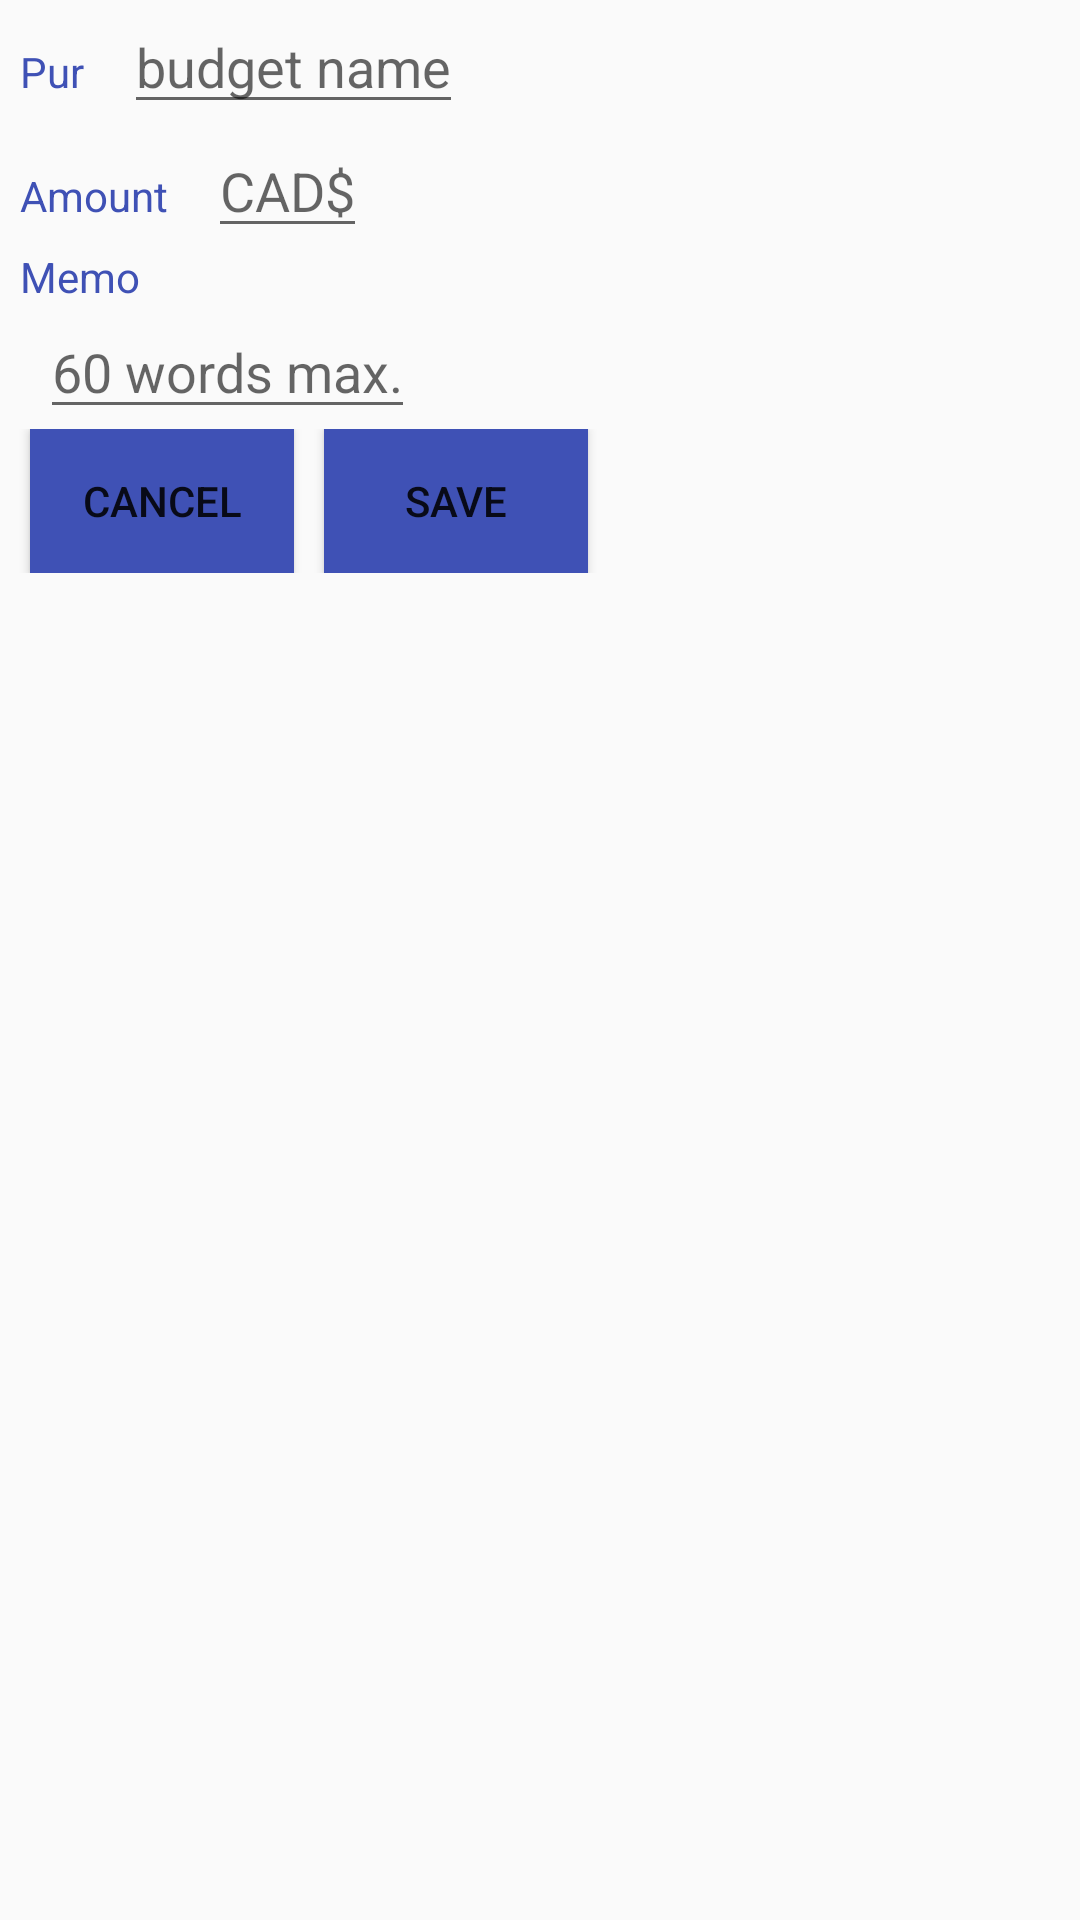

Layout XML and referenced resources for this Android screen:
<!-- AndroidManifest.xml: application theme AppTheme -->
<!-- res/layout/new_budget_popup.xml -->
<?xml version="1.0" encoding="utf-8"?>
<LinearLayout xmlns:android="http://schemas.android.com/apk/res/android"
    android:orientation="vertical" android:layout_width="match_parent"
    android:layout_height="match_parent">
    <LinearLayout
        android:layout_width="wrap_content"
        android:layout_height="wrap_content">
        <TextView
            android:layout_width="wrap_content"
            android:layout_height="wrap_content"
            android:text="Purchase Name"
            android:maxLength="3"
            android:textColor="@color/colorPrimary"
            android:layout_marginLeft="20px"/>
        <EditText
            android:layout_width="wrap_content"
            android:layout_height="wrap_content"
            android:id="@+id/purchase_name"
            android:hint="budget name"
            android:layout_marginLeft="40px"/>
    </LinearLayout>

    <LinearLayout
        android:layout_width="wrap_content"
        android:layout_height="wrap_content">
        <TextView
            android:layout_width="wrap_content"
            android:layout_height="wrap_content"
            android:text="@string/amount"
            android:layout_marginLeft="20px"
            android:textColor="@color/colorPrimary"/>
        <EditText
            android:layout_width="wrap_content"
            android:layout_height="wrap_content"
            android:id="@+id/purchase_amout"
            android:layout_marginLeft="40px"
            android:hint="CAD$"
            android:inputType="number"/>
    </LinearLayout>
    <TextView
        android:layout_width="wrap_content"
        android:layout_height="wrap_content"
        android:text="@string/memo"
        android:layout_marginLeft="20px"
        android:textColor="@color/colorPrimary"/>
    <EditText
        android:layout_width="wrap_content"
        android:layout_height="wrap_content"
        android:hint="60 words max."
        android:layout_marginLeft="40px"
        android:maxLength="60"/>
    <LinearLayout
        android:layout_width="wrap_content"
        android:layout_height="wrap_content">
        <Button
            android:layout_width="wrap_content"
            android:layout_height="wrap_content"
            android:id="@+id/cancelPurchase"
            android:text="Cancel"
            android:background="@color/colorPrimary"
            android:layout_marginRight="30px"
            android:layout_marginLeft="30px"/>
        <Button
            android:layout_width="wrap_content"
            android:layout_height="wrap_content"
            android:id="@+id/savePurchase"
            android:text="SAve"
            android:background="@color/colorPrimary"
            android:layout_marginRight="30px"/>
    </LinearLayout>


</LinearLayout>
<!-- resources referenced by this layout -->
<resources>
  <color name="colorPrimary">#3F51B5</color>
  <string name="amount">Amount</string>
  <string name="memo">Memo</string>
  <style name="AppTheme" parent="Theme.AppCompat.Light.DarkActionBar">
          
          <item name="colorPrimary">@color/colorMainTheme</item>
          <item name="colorPrimaryDark">@color/colorMainTheme</item>
          <item name="colorAccent">@color/colorMainTheme</item>
      </style>
  <color name="colorMainTheme">#009933</color>
</resources>
